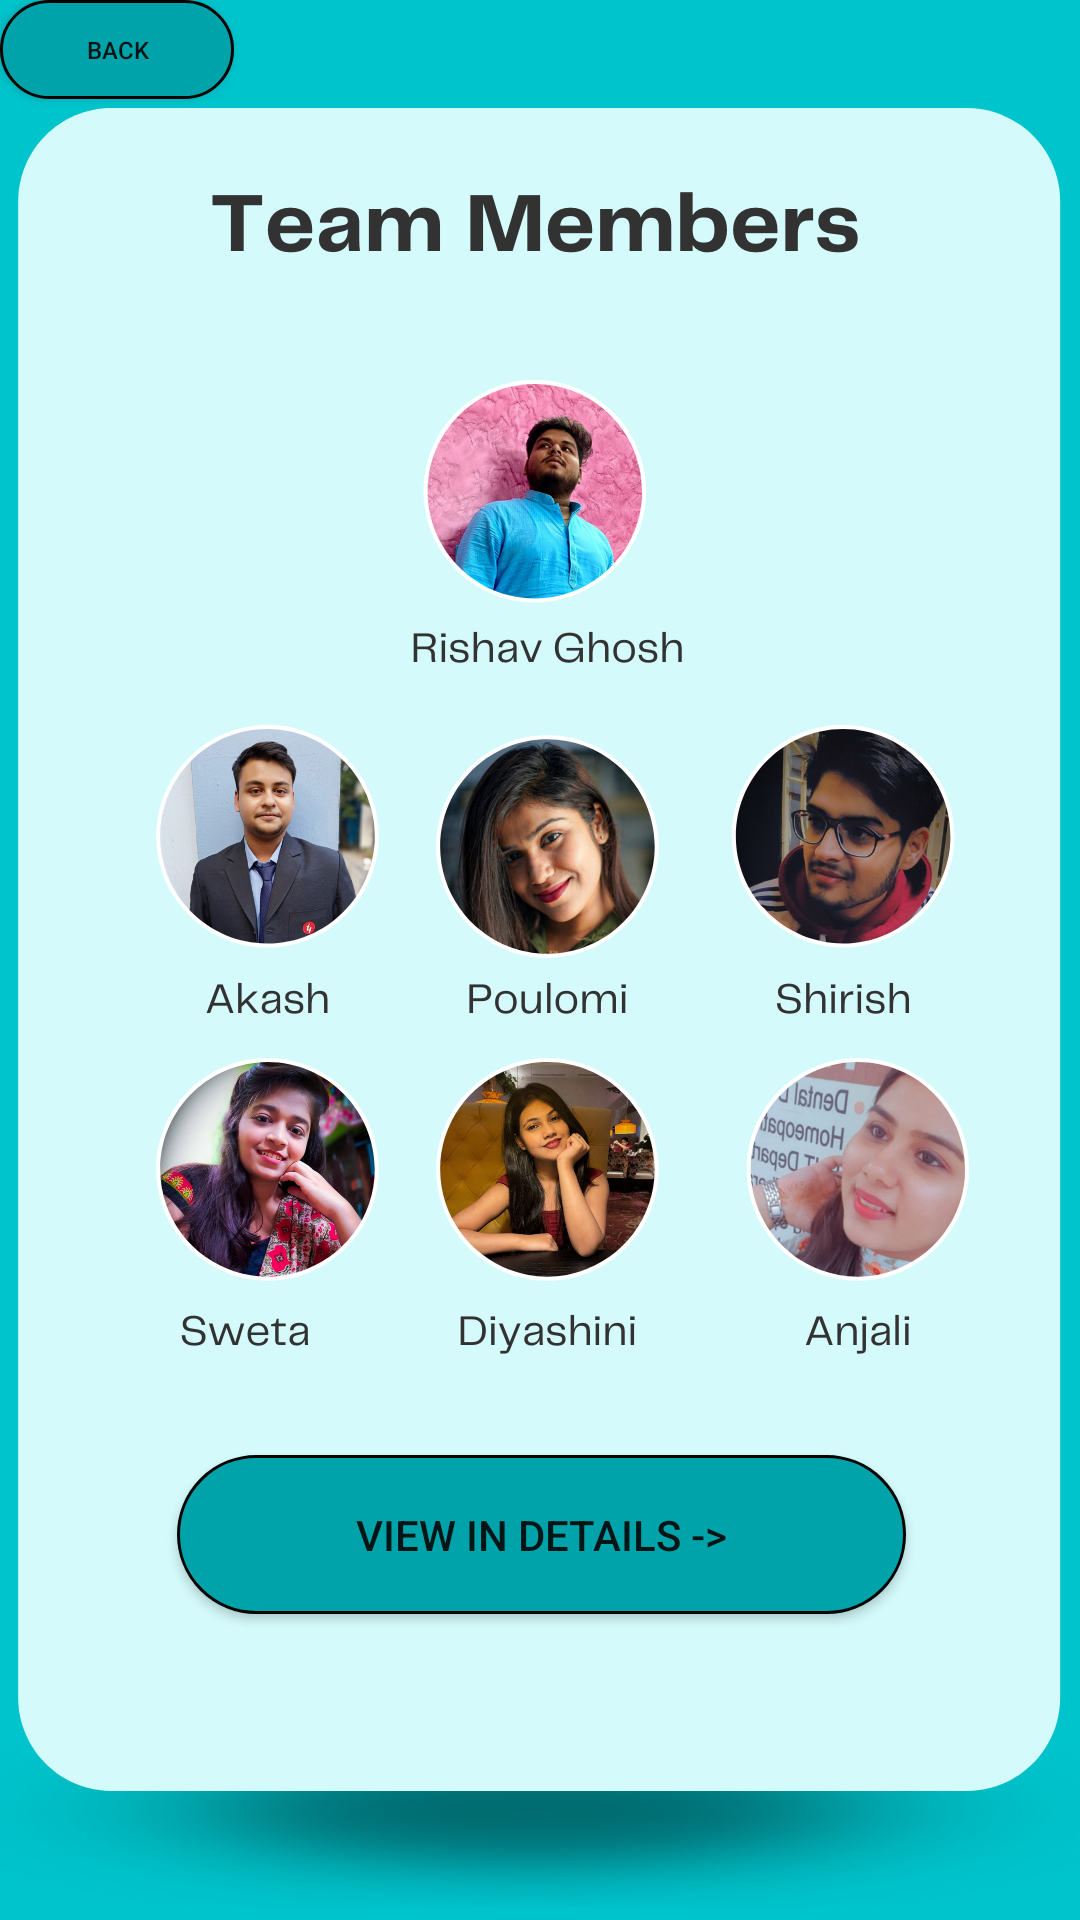

Write the Android layout XML for this screen, with the resource values it uses.
<!-- AndroidManifest.xml: application theme Theme.DreamersArena -->
<!-- res/layout/activity_members_all.xml -->
<?xml version="1.0" encoding="utf-8"?>
<androidx.constraintlayout.widget.ConstraintLayout xmlns:android="http://schemas.android.com/apk/res/android"
    xmlns:app="http://schemas.android.com/apk/res-auto"
    xmlns:tools="http://schemas.android.com/tools"
    android:layout_width="match_parent"
    android:layout_height="match_parent"
    android:background="@drawable/memu"
    tools:context=".members_all">


    <Button
        android:id="@+id/button7"
        android:layout_width="78dp"
        android:layout_height="33dp"
        android:background="@drawable/button1"
        android:text="Back"
        android:textSize="8dp"
        app:backgroundTint="@null"
        app:layout_constraintBottom_toBottomOf="parent"
        app:layout_constraintEnd_toEndOf="parent"
        app:layout_constraintHorizontal_bias="0.0"
        app:layout_constraintStart_toStartOf="parent"
        app:layout_constraintTop_toTopOf="parent"
        app:layout_constraintVertical_bias="0.0" />

    <Button
        android:id="@+id/button9"
        android:layout_width="243dp"
        android:layout_height="53dp"
        android:background="@drawable/button1"
        app:backgroundTint="@null"
        android:text="View In Details ->"
        app:iconPadding="0dp"
        app:layout_constraintBottom_toBottomOf="parent"
        app:layout_constraintEnd_toEndOf="parent"
        app:layout_constraintHorizontal_bias="0.504"
        app:layout_constraintStart_toStartOf="parent"
        app:layout_constraintTop_toTopOf="parent"
        app:layout_constraintVertical_bias="0.826"
        app:rippleColor="#00FFFFFF"
        app:strokeColor="#020202" />

</androidx.constraintlayout.widget.ConstraintLayout>
<!-- resources referenced by this layout -->
<resources>
  <!-- drawable button1 (drawable) -->
  <?xml version="1.0" encoding="utf-8"?>
  <selector xmlns:android="http://schemas.android.com/apk/res/android">
      <item>
          <shape android:shape="rectangle">
              <stroke android:color="#040404"
                  android:width="1dp" />
              <gradient
                  android:startColor="#00A3A9"
                  android:centerColor="#00A3A9"
                  android:endColor="#00A3A9" />
              <size android:width="243dp"
                  android:height="53dp"/>
              <corners android:radius="90dp"/>
          </shape>
      </item>
  </selector>
  <!-- drawable memu: png bitmap (drawable-v24, 653343 bytes) -->
  <style name="Theme.DreamersArena" parent="Theme.MaterialComponents.DayNight.DarkActionBar">
          
          <item name="colorPrimary">#000000</item>
          <item name="colorPrimaryVariant">#000000</item>
          <item name="colorOnPrimary">@color/white</item>
          
          <item name="colorSecondary">@color/teal_200</item>
          <item name="colorSecondaryVariant">@color/teal_700</item>
          <item name="colorOnSecondary">@color/black</item>
          
          <item name="android:statusBarColor" tools:targetApi="l">?attr/colorPrimaryVariant</item>
          
      </style>
  <!-- not gathered from this repository: default colours our renderer supplied (Android Studio template values) -->
  <color name="teal_200">#FF03DAC5</color>
  <color name="teal_700">#FF018786</color>
  <color name="black">#FF000000</color>
  <color name="white">#FFFFFFFF</color>
</resources>
